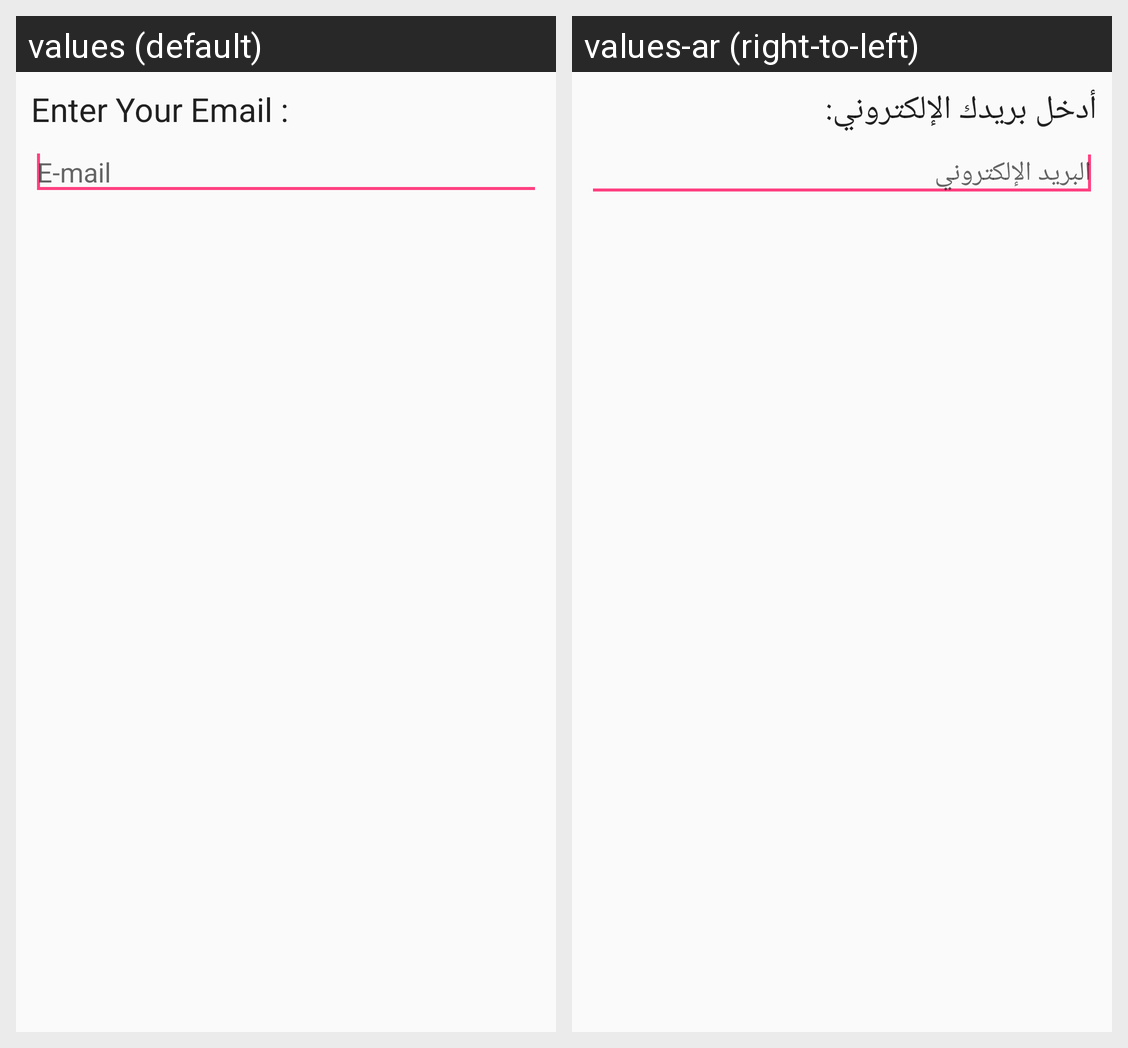

The Android screen above is rendered under two locales of the same app. Produce the string resources it draws, with the default and per-locale values.
Android screen res/layout/update_email_prompts.xml rendered under 2 locales, left to right: values (default), values-ar (right-to-left). Device: Nexus 5 (rendered at 1080×1920; each locale shown at half size, 540×960, under a caption strip naming it); theme AppTheme.
Strings drawn on this screen, with the default value and each locale's value (text and hints the layout hard-codes, and strings that could not be matched under every locale, appear in the picture but are not listed):

enter_your_email
  values: Enter Your Email :
  values-ar: أدخل بريدك الإلكتروني:

email
  values: E-mail
  values-ar: البريد الإلكتروني
